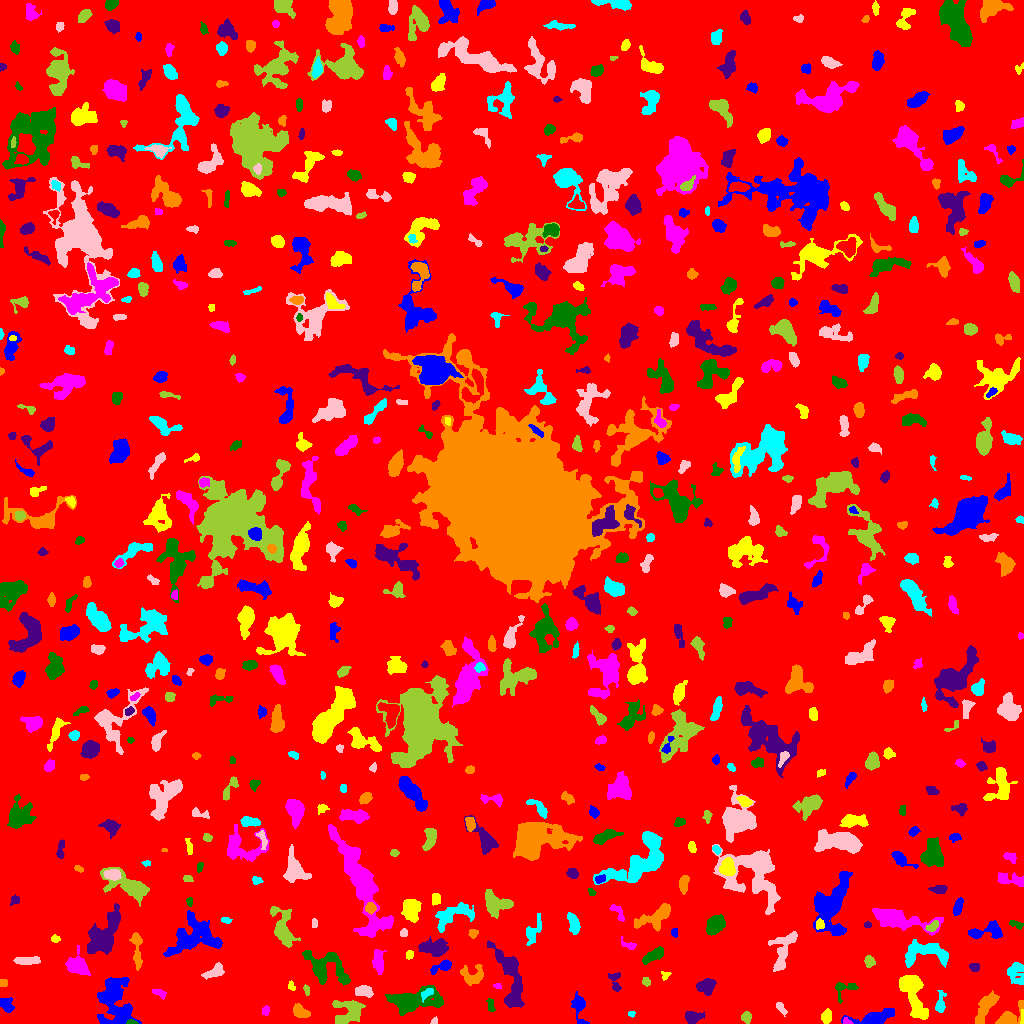

The data file committed next to this chart (first rows):
ID, X, Y, A, B, theta, total_flux, mu_max, mu_median, mu_mean, R_fwhm, R_e, R10, R90, x_start, x_end, y_start, y_end, area, greylevel
0, 509.7, 509.8, 296.5, 293.3, -1.297, 1275421, 11.0, 1.0, 1.528, 54.13, 228.6, 85.5, 380, 0, 1023, 0, 1023, 834497, 1.528
1, 578.9, 17.53, 7.642, 3.053, -1.431, 1095, 13.0, 3.0, 4.244, 4.107, 4.514, 1.596, 7.838, 571, 589, 0, 32, 258, 7.244
2, 1022, 5.419, 3.895, 0.7052, 1.566, 93.0, 5.0, 2.0, 1.938, 2.326, 1.954, 0.5642, 3.09, 1020, 1023, 0, 14, 48, 8.938
3, 846.3, 2.291, 2.2, 1.448, -0.5547, 86.0, 4.0, 2.0, 1.654, 2.985, 2.034, 0.7979, 3.29, 843, 853, 0, 6, 52, 8.654
4, 131.9, 1.068, 2.411, 1.029, -0.07469, 88.0, 4.0, 2.0, 1.872, 2.877, 1.871, 0.7979, 3.038, 126, 138, 0, 4, 47, 8.872
5, 692.2, 6.286, 4.132, 2.704, 0.1164, 590.0, 8.0, 2.0, 2.98, 4.514, 3.909, 1.493, 6.507, 685, 705, 0, 12, 198, 6.98
6, 1008, 4.997, 5.599, 3.351, 0.6266, 908.0, 10.0, 2.0, 3.164, 5.293, 4.26, 1.693, 7.069, 995, 1023, 0, 23, 287, 8.164
7, 631.3, 9.628, 1.753, 1.424, 0.02501, 78.0, 4.0, 2.0, 1.857, 2.764, 1.954, 0.5642, 3.192, 628, 635, 6, 12, 42, 5.857
8, 433.9, 1.87, 1.824, 1.286, 1, 69.0, 4.0, 1.0, 1.568, 2.585, 1.784, 0.5642, 2.821, 430, 437, 0, 7, 44, 6.568
9, 746.4, 6.074, 2.732, 2.362, -1.202, 203.0, 4.0, 2.0, 1.897, 4.37, 3.141, 1.262, 5.171, 741, 751, 0, 12, 107, 5.897
10, 219.5, 7.462, 5.382, 2.942, -1.046, 494.0, 5.0, 2.0, 2.157, 5.232, 4.754, 1.871, 7.356, 211, 228, 0, 18, 229, 6.157
11, 871.7, 4.215, 8.893, 2.88, 0.2195, 1603, 15.0, 2.0, 3.781, 5.202, 4.618, 1.871, 8.63, 841, 894, 0, 15, 424, 7.781
12, 826.8, 6.752, 3.109, 2.383, 1.394, 359.0, 6.0, 3.0, 2.659, 4.652, 3.478, 1.382, 5.412, 821, 831, 0, 15, 135, 6.659
13, 265.8, 12.68, 2.328, 1.793, 1.435, 119.0, 4.0, 1.0, 1.7, 3.192, 2.459, 0.7979, 4.146, 262, 269, 8, 18, 70, 5.7
14, 490.4, 19.04, 3.518, 1.769, -1.366, 120.0, 2.0, 1.0, 1.348, 5.171, 3.038, 1.262, 4.754, 486, 495, 12, 25, 89, 5.348
15, 510.1, 47.35, 18.08, 5.168, -1.276, 4064, 16.0, 4.0, 4.77, 5.917, 8.867, 3.038, 14.24, 487, 524, 16, 83, 852, 7.77
16, 300.3, 11.86, 4.477, 2.529, -0.464, 421.0, 5.0, 2.0, 2.263, 5.109, 4.146, 1.693, 6.457, 293, 310, 6, 20, 186, 6.263
17, 426.6, 29.97, 3.688, 1.921, 0.6665, 217.0, 5.0, 2.0, 2.067, 3.385, 3.038, 1.128, 4.918, 421, 433, 21, 35, 105, 11.07
18, 781.1, 15.32, 3.812, 1.671, -0.8328, 112.0, 2.0, 1.0, 1.191, 4.918, 2.932, 1.262, 4.514, 776, 787, 7, 21, 94, 5.191
19, 348.6, 12.15, 7.861, 6.109, 0.3302, 1491, 8.0, 3.0, 3.0, 7.378, 6.507, 2.523, 10.45, 332, 365, 0, 23, 497, 7.0
20, 605.6, 17.12, 3.598, 2.705, 0.6463, 608.0, 7.0, 3.0, 3.359, 5.046, 3.949, 1.596, 6.257, 598, 615, 10, 24, 181, 7.359
21, 6.454, 18.06, 3.981, 2.677, -0.8826, 416.0, 7.0, 2.0, 2.433, 3.385, 3.949, 1.382, 6.129, 0, 14, 11, 26, 171, 6.433
22, 913, 29.9, 13.4, 5.057, -1.219, 1700, 7.0, 2.0, 2.388, 6.358, 8.349, 3.09, 12.8, 899, 928, 4, 48, 712, 6.388
23, 159.4, 30.54, 3.894, 1.809, -0.382, 160.0, 3.0, 2.0, 1.667, 4.184, 3.29, 1.262, 4.951, 152, 166, 24, 34, 96, 6.667
24, 411.4, 22.81, 13.04, 4.845, 0.09207, 3446, 15.0, 3.0, 4.107, 6.18, 7.695, 2.764, 13.34, 385, 443, 8, 38, 839, 8.107
25, 706.4, 37.15, 3.985, 3.497, 0.4499, 703.0, 8.0, 2.0, 2.823, 5.015, 4.514, 1.693, 7.399, 696, 716, 28, 45, 249, 6.823
26, 985, 15.58, 9.403, 2.975, 1.059, 1048, 6.0, 3.0, 2.736, 8.176, 5.997, 2.394, 9.253, 975, 999, 0, 33, 383, 6.736
27, 940.1, 18.69, 5.568, 2.213, 1.495, 296.0, 5.0, 1.0, 1.794, 3.7, 3.613, 1.262, 6.358, 935, 946, 11, 33, 165, 5.794
28, 364, 32.36, 4.003, 2.513, -0.1305, 777.0, 9.0, 4.0, 4.223, 4.918, 4.029, 1.596, 6.408, 355, 373, 26, 38, 184, 9.223
29, 306.7, 33.25, 2.62, 1.246, -1.338, 142.0, 5.0, 2.0, 2.448, 2.932, 2.257, 0.7979, 3.523, 303, 309, 28, 39, 58, 6.448
30, 595.8, 36.95, 2.751, 1.748, -0.1208, 185.0, 4.0, 2.0, 2.256, 4.184, 2.821, 1.128, 4.297, 589, 602, 33, 41, 82, 6.256
31, 114.2, 24.71, 13.38, 7.914, -1.446, 4436, 12.0, 3.0, 4.142, 8.667, 9.739, 3.656, 16.12, 97, 141, 0, 46, 1071, 7.142
32, 291.1, 37.5, 2.478, 1.645, -1.306, 110.0, 4.0, 2.0, 1.833, 3.523, 2.459, 0.9772, 3.742, 288, 295, 33, 43, 60, 5.833
33, 497.4, 37.53, 2.007, 1.293, -0.3444, 78.0, 3.0, 2.0, 1.773, 2.764, 1.954, 0.7979, 3.241, 493, 501, 35, 40, 44, 5.773
34, 844.4, 34.98, 6.731, 4.29, 0.4163, 291.0, 3.0, 2.0, 1.565, 5.585, 4.107, 1.693, 6.283, 835, 858, 20, 41, 186, 5.565
35, 614.7, 42.24, 6.032, 2.72, -1.295, 308.0, 5.0, 2.0, 1.987, 4.029, 3.7, 1.382, 5.89, 608, 621, 32, 51, 155, 5.987
36, 3.5, 40.5, 2.291, 1.708, 0.0, 48.0, 1.0, 1.0, 0.7742, 3.909, 2.706, 1.128, 3.7, 0, 7, 37, 44, 62, 5.774
37, 1016, 50.57, 5.902, 4.303, -1.057, 520.0, 6.0, 1.0, 1.781, 5.046, 4.583, 1.693, 7.653, 1007, 1023, 39, 61, 292, 5.781
38, 214.1, 51.89, 5.802, 2.652, 0.511, 433.0, 4.0, 2.0, 2.112, 6.676, 4.618, 1.784, 7.114, 201, 224, 44, 61, 205, 6.112
39, 645.9, 41.67, 2.315, 1.779, -1.125, 120.0, 4.0, 2.0, 1.714, 3.568, 2.585, 0.9772, 4.029, 642, 650, 37, 46, 70, 5.714
40, 299.5, 49.74, 2.189, 1.769, -1.571, 100.0, 3.0, 2.0, 1.724, 3.29, 2.459, 0.9772, 3.785, 296, 303, 45, 53, 58, 5.724
41, 443, 57.34, 5.788, 2.299, 0.4009, 517.0, 8.0, 2.0, 2.921, 3.949, 3.7, 1.382, 6.383, 430, 451, 49, 64, 177, 7.921
42, 665, 47.89, 2.486, 2.269, 0.1383, 56.0, 2.0, 1.0, 0.8615, 4.107, 2.764, 0.7979, 3.868, 661, 671, 43, 52, 65, 4.862
43, 77.34, 58.22, 6.343, 4.568, -0.7958, 959.0, 6.0, 2.0, 2.627, 7.421, 5.754, 2.257, 9.027, 65, 90, 48, 78, 365, 6.627
44, 326.5, 54.53, 11.59, 7.446, -0.4816, 2654, 10.0, 3.0, 3.636, 7.818, 8.234, 2.985, 13.42, 302, 350, 38, 73, 730, 6.636
45, 974.3, 56.45, 2.564, 2.069, -0.1975, 167.0, 4.0, 2.0, 1.965, 4.146, 2.877, 1.128, 4.549, 969, 979, 52, 60, 85, 5.965
46, 471.5, 48.23, 6.415, 4.771, -0.08688, 874.0, 7.0, 3.0, 2.923, 5.171, 5.698, 2.111, 8.813, 460, 483, 38, 59, 299, 5.923
47, 924.7, 70.47, 12.95, 5.803, 0.08116, 1554, 7.0, 2.0, 2.539, 7.313, 7.159, 2.764, 11.55, 905, 948, 56, 84, 612, 6.539
48, 26.25, 62.61, 6.175, 1.739, 0.0364, 413.0, 5.0, 2.0, 2.118, 4.184, 3.949, 1.596, 6.555, 13, 40, 59, 67, 195, 6.118
49, 869.5, 62.18, 2.72, 2.275, -1.123, 161.0, 3.0, 1.0, 1.45, 3.989, 3.141, 1.262, 4.918, 864, 875, 56, 68, 111, 6.45
50, 548.2, 62.91, 6.723, 4.56, 0.487, 1400, 7.0, 2.0, 2.602, 6.887, 6.699, 2.523, 10.82, 529, 564, 50, 76, 538, 6.602
51, 194.5, 86.17, 13.59, 8.853, 0.2428, 2334, 6.0, 2.0, 2.223, 11.21, 9.805, 3.613, 15.46, 163, 222, 67, 113, 1050, 6.223
52, 409.4, 68.68, 2.324, 1.788, 1.442, 122.0, 4.0, 2.0, 1.821, 3.385, 2.523, 0.9772, 4.107, 406, 413, 64, 73, 67, 6.821
53, 378.3, 61.15, 5.042, 2.542, -1.528, 640.0, 8.0, 2.0, 2.712, 4.72, 4.222, 1.596, 7.047, 372, 386, 49, 74, 236, 6.712
54, 654.1, 68.29, 6.158, 2.495, 0.5271, 703.0, 6.0, 3.0, 3.083, 6.676, 4.886, 1.954, 7.59, 642, 663, 59, 77, 228, 6.083
55, 435.6, 75.71, 6.148, 3.631, 0.05159, 1204, 9.0, 2.0, 3.048, 5.944, 5.47, 2.111, 9.045, 418, 448, 67, 87, 395, 7.048
56, 136.7, 76.33, 10.04, 2.164, -1.503, 703.0, 12.0, 2.0, 2.663, 2.821, 4.297, 1.382, 7.569, 129, 142, 53, 91, 264, 6.663
57, 532.8, 91.49, 7.393, 3.189, 1.159, 490.0, 4.0, 2.0, 1.968, 6.956, 4.82, 1.954, 7.736, 526, 541, 78, 110, 249, 5.968
58, 782.4, 71.59, 11.84, 4.664, 1.269, 1732, 10.0, 3.0, 3.593, 6.433, 6.652, 2.459, 10.81, 768, 797, 52, 92, 482, 6.593
59, 282.6, 94.02, 9.35, 4.211, -1.336, 1793, 12.0, 2.0, 3.296, 5.809, 5.809, 2.257, 10.49, 270, 300, 76, 117, 544, 7.296
... 612 more rows
